pico-8 play session: no input (idle), after a click and taps of 🅾, ❎, 🅾+❎, 🅾 in the second before t = 0

[t = 1 s] idle ~1s (no d-pad/buttons)
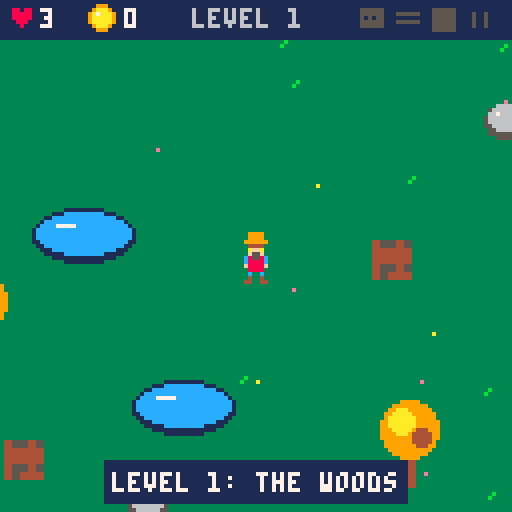

pico-8 cartridge
version 42
__lua__
-- the evil blob
-- game idea and art by abel
-- code by dad and claude

pnames={"head","arms","body","legs"}
-- abel's robot parts: sx,sy,w,h
pspr={{35,6,6,5},{59,7,6,3},{84,7,6,6},{109,10,4,4}}
maxlevel=8
-- the land changes every 2 levels
lands={
 {n="the woods",g=3,d=11},
 {n="the desert",g=15,d=9},
 {n="the snow",g=7,d=6},
 {n="blob land",g=2,d=14},
}

function _init()
 state="title" t=0
end

function new_game()
 lives=3 gold=0 level=1
 start_level()
end

function say(s,n)
 msg=s msgt=n or 90
end

function overlap(x,y,w,h,o,m)
 return x<o.x+o.w+m and x+w>o.x-m
  and y<o.y+o.h+m and y+h>o.y-m
end

-- put a thing somewhere free
function place(o)
 for try=1,300 do
  o.x=flr(14+rnd(ww-28-o.w))
  o.y=flr(26+rnd(wh-40-o.h))
  local ok=not overlap(ww/2-24,wh/2-24,48,48,o,0)
  for s in all(solids) do
   if (overlap(o.x,o.y,o.w,o.h,s,11)) ok=false
  end
  if ok then add(solids,o) return o end
 end
end

function start_level()
 ww=min(256+level*64,512) wh=ww
 land=lands[(level+1)\2]
 px=ww/2-3 py=wh/2-6
 pdir=1 fdx=1 fdy=0 pwalk=0
 inv=0 punch=0
 solids={} boxes={} items={}
 fx={} balls={} decor={}
 got={} nparts=0 bot=nil
 msg="" msgt=0
 -- what is in the boxes
 local nb=min(10+level*4,26)
 local c={1,2,3,4,"heart","diamond"}
 for i=7,nb do
  add(c,i%5<3 and "gold" or "none")
 end
 for i=#c,2,-1 do
  local j=flr(rnd(i))+1
  c[i],c[j]=c[j],c[i]
 end
 for i=1,nb do
  local b=place{k="box",w=10,h=8,hp=2,shake=0}
  if b then b.inside=c[i] add(boxes,b) end
 end
 for i=1,min(3+level,8) do place{k="pond",w=26,h=14} end
 for i=1,min(6+level*3,24) do place{k="tree",w=6,h=4} end
 for i=1,min(5+level*2,16) do place{k="rock",w=10,h=6} end
 for i=1,ww/3 do
  add(decor,{x=rnd(ww),y=rnd(wh),c=rnd({land.d,land.d,land.d,10,14})})
 end
 -- the evil blob starts far away
 blob=new_blob(.65+level*.35,6+level*2,110)
 -- baby blobs from level 4
 minis={}
 for i=1,level-3 do
  local m=new_blob(.5,1,70)
  m.mini=true
  add(minis,m)
 end
 say("level "..level..": "..land.n,120)
end

function new_blob(s,hp,far)
 local b={s=s,hp=hp,maxhp=hp,flash=0,wt=0}
 repeat
  b.x=20+rnd(ww-40)
  b.y=30+rnd(wh-50)
 until dist(b.x,b.y,px,py)>far
 b.tx=b.x b.ty=b.y
 return b
end

function dist(x1,y1,x2,y2)
 local dx,dy=(x1-x2)/16,(y1-y2)/16
 return sqrt(dx*dx+dy*dy)*16
end

function hit(x,y,w,h)
 if (x<2 or y<12 or x+w>ww-2 or y+h>wh-2) return true
 for s in all(solids) do
  if (overlap(x,y,w,h,s,0)) return true
 end
 return false
end

function puff(x,y,c,n)
 for i=1,n do
  add(fx,{x=x,y=y,dx=rnd(3)-1.5,dy=rnd(3)-2,c=c,l=10+rnd(10)})
 end
end

function _update()
 t+=1
 if state=="title" then
  if (btnp(4) or btnp(5)) new_game() state="play"
 elseif state=="play" then
  upd_play()
 elseif state=="clear" then
  upd_fx()
  if t>45 and (btnp(4) or btnp(5)) then
   level+=1
   start_level() state="play"
  end
 else
  upd_fx()
  if (t>45 and (btnp(4) or btnp(5))) state="title" t=0
 end
end

function upd_fx()
 for p in all(fx) do
  p.x+=p.dx p.y+=p.dy p.dy+=.15 p.l-=1
  if (p.l<0) del(fx,p)
 end
end

function upd_play()
 -- walk
 local dx,dy=0,0
 if (btn(0)) dx=-1
 if (btn(1)) dx=1
 if (btn(2)) dy=-1
 if (btn(3)) dy=1
 if dx!=0 or dy!=0 then
  fdx=dx fdy=dy pwalk+=1
  if (dx!=0) pdir=dx
  local s=1.2
  if (dx!=0 and dy!=0) s=.85
  if (not hit(px+dx*s,py+9,6,4)) px+=dx*s
  if (not hit(px,py+9+dy*s,6,4)) py+=dy*s
 end
 local cx,cy=px+3,py+8
 if (inv>0) inv-=1
 if (punch>0) punch-=1
 if (msgt>0) msgt-=1

 -- smash a box
 if btnp(5) then
  punch=6
  local best,bd=nil,15
  for b in all(boxes) do
   local d=dist(b.x+5+fdx*-3,b.y+3+fdy*-3,cx,cy)
   if (d<bd) best=b bd=d
  end
  if best then
   best.hp-=1 best.shake=6
   puff(best.x+5,best.y+2,4,4)
   if best.hp<=0 then
    open_box(best)
   else
    sfx(0)
   end
  else
   sfx(0)
  end
 end
 for b in all(boxes) do
  if (b.shake>0) b.shake-=1
 end

 -- pick things up
 for i in all(items) do
  i.t+=1
  if i.t>12 and dist(i.x,i.y,cx,cy)<9 then
   del(items,i)
   if i.k=="gold" then
    gold+=1 sfx(2)
   elseif i.k=="part" then
    got[i.id]=true nparts+=1 sfx(3)
    say("you found the robot "..pnames[i.id].."!")
   else
    lives+=1 sfx(4)
    say("extra life!")
   end
  end
 end

 -- build the bot
 if nparts==4 and not bot then
  say("press \142 to build the bot!",2)
  if btnp(4) then
   bot={x=cx,y=py+12,cool=30,d=1}
   puff(cx,cy,7,16) sfx(8)
   say("your bot shoots fire balls!",120)
  end
 end

 upd_blob(cx,cy)
 if (state!="play") return
 upd_bot(cx,cy)
 upd_fx()
end

function open_box(b)
 del(boxes,b) del(solids,b)
 puff(b.x+5,b.y+2,4,10)
 puff(b.x+5,b.y+2,5,4)
 sfx(1)
 local k=b.inside
 if k=="none" then
  say("empty!",30)
 else
  local i={x=b.x+5,y=b.y+4,t=0,k=k}
  if (type(k)=="number") i.k="part" i.id=k
  add(items,i)
 end
end

function upd_blob(cx,cy)
 upd_one(blob,cx,cy)
 for m in all(minis) do
  if (state=="play") upd_one(m,cx,cy)
 end
end

function upd_one(b,cx,cy)
 if (b.flash>0) b.flash-=1
 local d=dist(b.x,b.y,cx,cy)
 local sp=.25
 if b.mini then
  if (d<50) b.tx=cx b.ty=cy sp=.4
 elseif bot or d<min(56+level*8,100) then
  -- chase the player
  b.tx=cx b.ty=cy
  sp=min(.33+level*.07,.8)
  if (bot) sp+=.1
 end
 if sp==.25 then
  b.wt-=1
  if b.wt<=0 or dist(b.x,b.y,b.tx,b.ty)<4 then
   b.tx=20+rnd(ww-40)
   b.ty=30+rnd(wh-50)
   b.wt=200
  end
 end
 local td=dist(b.x,b.y,b.tx,b.ty)
 if td>1 then
  b.x+=(b.tx-b.x)/td*sp
  b.y+=(b.ty-b.y)/td*sp
 end
 -- you can not touch him
 if inv==0 and abs(cx-b.x)<6*b.s+2 and abs(cy-b.y)<5*b.s+5 then
  lives-=1 inv=90 sfx(5)
  puff(cx,cy,8,8)
  if lives<=0 then
   state="over" t=0
  else
   say(b.mini and "a baby blob got you!" or "the evil blob got you!")
  end
 end
end

function upd_bot(cx,cy)
 if (not bot) return
 local o,b=bot,blob
 -- aim at the closest blob
 local bd=dist(o.x,o.y-9,b.x,b.y)
 for m in all(minis) do
  local d=dist(o.x,o.y-9,m.x,m.y)
  if (d<bd and d<84) b=m bd=d
 end
 -- follow the player
 local gx,gy=cx-pdir*10,py+12
 local d=dist(o.x,o.y,gx,gy)
 if d>3 then
  local sp=min(1.3,d/4)
  o.x+=(gx-o.x)/d*sp
  o.y+=(gy-o.y)/d*sp
 end
 if (b.x<o.x) o.d=-1 else o.d=1
 -- shoot fire balls
 o.cool-=1
if o.cool<=0 and bd<84 then
  o.cool=40
  add(balls,{x=o.x,y=o.y-9,dx=(b.x-o.x)/bd*2.2,dy=(b.y-o.y+9)/bd*2.2,l=50})
  sfx(6)
 end
 for f in all(balls) do
  f.x+=f.dx f.y+=f.dy f.l-=1
  if (f.l%2==0) add(fx,{x=f.x,y=f.y,dx=0,dy=0,c=9,l=5})
  local b=nil
  if (near(f,blob)) b=blob
  for m in all(minis) do
   if (near(f,m)) b=m
  end
  if b then
   del(balls,f)
   b.hp-=1 b.flash=6
   b.x+=f.dx*2 b.y+=f.dy*2
   puff(f.x,f.y,10,6) sfx(7)
   if b.hp<=0 and b.mini then
    del(minis,b)
    puff(b.x,b.y,11,12)
   elseif b.hp<=0 then
    for i=1,5 do
     puff(b.x+rnd(16)-8,b.y+rnd(12)-6,rnd({11,3,10}),8)
    end
    sfx(9)
    balls={}
    t=0
    if (level>=maxlevel) state="win" else state="clear"
    return
   end
  elseif f.l<0 then
   del(balls,f)
  end
 end
end

function near(f,b)
 return abs(f.x-b.x)<7*b.s+1 and abs(f.y-b.y)<6*b.s+1
end

-- drawing ------------------

function draw_part(id,x,y)
 local p=pspr[id]
 sspr(p[1],p[2],p[3],p[4],x,y)
end

-- the bot is made of abel's parts
function draw_bot(x,y,fl)
 sspr(35,6,6,5,x-3,y-18,6,5,fl)
 sspr(59,7,6,3,x-3,y-13)
 sspr(84,7,6,6,x-3,y-10)
 sspr(109,10,4,4,x-2,y-4)
end

function draw_guy(x,y,fl)
 sspr(11,3,6,13,x,y,6,13,fl)
end

function draw_blob(x,y,s,fl)
 local w=16*s*(1+sin(t/40)*.06)
 local h=14*s*(1-sin(t/40)*.06)
 if fl then
  for c=1,15 do pal(c,7) end
 end
 sspr(32,18,16,14,x-w/2,y+7*s-h,w,h)
 pal()
end

function draw_box(x,y)
 sspr(12,23,5,5,x,y,10,10)
end

function draw_gold(x,y)
 circfill(x,y,3,9)
 circfill(x,y,2,10)
 pset(x-1,y-1,7)
end

function draw_diamond(x,y)
 for i=0,3 do
  line(x-1-i,y-3+i,x+1+i,y-3+i,12)
  line(x-4+i,y+1+i,x+4-i,y+1+i,i<2 and 12 or 13)
 end
 line(x-1,y-2,x-2,y-1,7)
end

function draw_fire(x,y)
 circfill(x,y,3,8)
 circfill(x,y,2,9)
 circfill(x,y,1,10)
end

function draw_item(i)
 local x,y=i.x,i.y-2+sin(t/30)*1.5
 if (i.t<12) y-=sin(i.t/24)*8
 if i.k=="gold" then
  draw_gold(x,y)
 elseif i.k=="heart" then
  print("\135",x-3,y-2,8)
 elseif i.k=="diamond" then
  draw_diamond(x,y)
 else
  local p=pspr[i.id]
  circ(x,y,5+t%20/5,7)
  draw_part(i.id,x-p[3]/2,y-p[4]/2)
 end
end

function draw_solid(s)
 local x,y=s.x,s.y
 if s.k=="box" then
  if (s.shake>0) x+=s.shake%2*2-1
  draw_box(x,y-2)
 elseif s.k=="tree" then
  rectfill(x+1,y-6,x+4,y+3,4)
  circfill(x+3,y-11,7,9)
  circfill(x+1,y-13,3,10)
  circfill(x+6,y-9,2,4)
 elseif s.k=="rock" then
  ovalfill(x,y-3,x+9,y+5,5)
  ovalfill(x+1,y-3,x+8,y+3,6)
  pset(x+3,y-1,7)
 end
end

function draw_world()
 local cx=mid(0,px-61,ww-128)
 local cy=mid(0,py-58,wh-128)
 camx=cx camy=cy
 cls(land.g)
 camera(cx,cy)
 for d in all(decor) do
  pset(d.x,d.y,d.c)
  if (d.c==land.d) pset(d.x+1,d.y-1,d.c)
 end
 for s in all(solids) do
  if s.k=="pond" then
   ovalfill(s.x,s.y,s.x+s.w-1,s.y+s.h-1,1)
   ovalfill(s.x+1,s.y+1,s.x+s.w-2,s.y+s.h-3,12)
   line(s.x+6,s.y+4,s.x+10,s.y+4,7)
  end
 end
 -- sort by feet so things overlap right
 local l={}
 local function put(y,f,a,b,c,d)
  if (y<cy-8 or y>cy+170) return
  local o={y=y,f=f,a=a,b=b,c=c,d=d}
  local i=#l
  while i>0 and l[i].y>y do i-=1 end
  add(l,o,i+1)
 end
 for s in all(solids) do
  if (s.k!="pond") put(s.y+s.h,draw_solid,s)
 end
 for i in all(items) do put(i.y+3,draw_item,i) end
 if state!="win" and state!="clear" then
  put(blob.y+7*blob.s,draw_blob,blob.x,blob.y,blob.s,blob.flash>0)
 end
 for m in all(minis) do
  put(m.y+4,draw_blob,m.x,m.y,m.s,m.flash>0)
 end
 if bot then
  put(bot.y,draw_bot,bot.x,bot.y+(t%16<8 and 0 or -1),bot.d<0)
 end
 if state!="over" and inv%4<2 then
  local bob=0
  if (pwalk%8>=4) bob=-1
  put(py+13,draw_guy,px,py+bob,pdir<0)
 end
 for o in all(l) do o.f(o.a,o.b,o.c,o.d) end
 -- punch
 if punch>0 then
  local hx,hy=px+3+fdx*8,py+8+fdy*8
  circ(hx,hy,2+(6-punch)/2,land.g==7 and 5 or 7)
 end
 for f in all(balls) do draw_fire(f.x,f.y) end
 for p in all(fx) do pset(p.x,p.y,p.c) end
 -- blob health
 if bot and state=="play" then
  local b=blob
  local w=b.maxhp*2
  local y=b.y-8*b.s-4
  rectfill(b.x-w/2-1,y-1,b.x+w/2,y+2,1)
  rectfill(b.x-w/2,y,b.x-w/2+b.hp*2-1,y+1,8)
 end
 camera()
end

-- arrow at the screen edge
function hint(x,y,c)
 local sx,sy=x-camx,y-camy
 if (sx>=0 and sx<128 and sy>=10 and sy<128) return
 sx=mid(3,sx,124) sy=mid(13,sy,124)
 circfill(sx,sy,2,c)
 circ(sx,sy,2+t%30/10,7)
end

function draw_hud()
 rectfill(0,0,127,9,1)
 print("\135",2,2,8)
 print(lives,10,2,7)
 draw_gold(25,4)
 print(gold,31,2,7)
 print("level "..level,48,2,6)
 for i=1,4 do
  local p=pspr[i]
  local x=84+i*9
  if (not got[i]) for c=1,15 do pal(c,5) end
  draw_part(i,x-p[3]/2,5-p[4]/2)
  pal()
 end
 -- help find the last boxes
 if nparts<4 then
  local best,bd=nil,9999
  for b in all(boxes) do
   local d=dist(b.x,b.y,px,py)
   if (d<bd) best=b bd=d
  end
  if (best) hint(best.x+5,best.y+4,4)
 end
 if (bot) hint(blob.x,blob.y,11)
 if msgt>0 then
  local w=tw(msg)
  rectfill(62-w/2,115,65+w/2,125,1)
  print(msg,64-w/2,118,7)
 end
end

function tw(s)
 local w=0
 for i=1,#s do
  w+=ord(s,i)>=128 and 8 or 4
 end
 return w
end

function cprint(s,y,c)
 print(s,64-tw(s)/2,y,c)
end

function _draw()
 if state=="title" then
  cls(3)
  rectfill(0,8,127,30,1)
  cprint("the evil blob",13,11)
  cprint("a game by abel",22,7)
  draw_blob(64,52,1.5,false)
  draw_guy(20,48)
  draw_box(31,52)
  draw_bot(104,62)
  draw_fire(92,50)
  cprint("smash boxes to find gold",72,7)
  cprint("and the 4 robot parts.",79,7)
  cprint("build the bot. it shoots",86,7)
  cprint("fire balls at the evil blob!",93,7)
  cprint("do not touch the blob!",100,8)
  cprint("arrows walk \151 smash \142 build",111,10)
  if (t%30<20) cprint("press \151 to start",120,7)
  return
 end
 draw_world()
 draw_hud()
 if state=="over" then
  rectfill(14,44,113,84,1)
  cprint("the evil blob got you!",50,8)
  cprint("gold: "..gold,60,10)
  if (t>45) cprint("press \151 to try again",74,7)
 elseif state=="clear" then
  rectfill(10,44,117,84,1)
  cprint("you beat the blob!",50,11)
  cprint("but a bigger blob is coming",60,7)
  if (t>45) cprint("press \151 for level "..(level+1),74,10)
 elseif state=="win" then
  rectfill(10,40,117,88,1)
  cprint("you win!",46,10)
  cprint("the evil blob is destroyed",56,11)
  cprint("gold: "..gold,66,10)
  if (t>45) cprint("press \151 to play again",78,7)
 end
end
__gfx__
00000000000000000000000000000000000000000000000000000000000000000000000000000000000000000000000000000000000000000000000000000000
00000000000000000000000000000000000000000000000000000000000000000000000000000000000000000000000000000000000000000000000000000000
00700700000000000000000000000000000000000000000000000000000000000000000000000000000000000000000000000000000000000000000000000000
00077000000099990000000000000000000000000000000000000000000000000000000000000000000000000000000000000000000000000000000000000000
00077000000099990000000000000000000000000000000000000000000000000000000000000000000000000000000000000000000000000000000000000000
00700700000999999000000000000000000000000000000000000000000000000000000000000000000000000000000000000000000000000000000000000000
00000000000044440000000000000000000888888000000000000000000000000000000000000000000000000000000000000000000000000000000000000000
000000000000affa0000000000000000000cccccc00000000000000000065656500000000000000000008c8c8c00000000000000000000000000000000000000
000000000000f55f0000000000000000000c0c0cc0000000000000000000000000000000000000000000cccccc00000000000000000000000000000000000000
00000000000c8558c000000000000000000cccccc0000000000000000006565650000000000000000000cccccc00000000000000000000000000000000000000
00000000000c8888c000000000000000000cccccc0000000000000000000000000000000000000000000cccccc00000000000000000006006000000000000000
00000000000f8888f0000000000000000000000000000000000000000000000000000000000000000000cccccc00000000000000000006006000000000000000
000000000000888800000000000000000000000000000000000000000000000000000000000000000000c8c8c800000000000000000006006000000000000000
000000000000c00c0000000000000000000000000000000000000000000000000000000000000000000000000000000000000000000006006000000000000000
00000000000040040000000000000000000000000000000000000000000000000000000000000000000000000000000000000000000000000000000000000000
00000000000440044000000000000000000000000000000000000000000000000000000000000000000000000000000000000000000000000000000000000000
00000000000000000000000000000000000000000000000000000000000000000000000000000000000000000000000000000000000000000000000000000000
00000000000000000000000000000000000000000000000000000000000000000000000000000000000000000000000000000000000000000000000000000000
00000000000000000000000000000000000bbbb00bbbb00000000000000000000000000000000000000000000000000000000000000000000000000000000000
000000000000000000000000000000000bbbbbbbbbbbbbb000000000000000000000000000000000000000000000000000000000000000000000000000000000
000000000000000000000000000000000bb555bbbb555bb000000000000000000000000000000000000000000000000000000000000000000000000000000000
000000000000000000000000000000000bb555bbbb555bb000000000000000000000000000000000000000000000000000000000000000000000000000000000
000000000000000000000000000000000b3bbbbb3bbbbbb000000000000000000000000000000000000000000000000000000000000000000000000000000000
000000000000455450000000000000000bbbbbbbbbbbbbb000000000000000000000000000000000000000000000000000000000000000000000000000000000
000000000000444440000000000000000bbbbbbbbb3bbbb000000000000000000000000000000000000000000000000000000000000000000000000000000000
000000000000444440000000000000000b3b5a5a5abbbbb000000000000000000000000000000000000000000000000000000000000000000000000000000000
000000000000455450000000000000000bbba5a5a5b3bbb000000000000000000000000000000000000000000000000000000000000000000000000000000000
000000000000454440000000000000000bbbbbbbbbbbbb3000000000000000000000000000000000000000000000000000000000000000000000000000000000
000000000000000000000000000000000bb3bb3bbb3bbbb000000000000000000000000000000000000000000000000000000000000000000000000000000000
0000000000000000000000000000000003bbbbbbbbbbbbb000000000000000000000000000000000000000000000000000000000000000000000000000000000
00000000000000000000000000000000bbbbbbbbb3bbbbbb00000000000000000000000000000000000000000000000000000000000000000000000000000000
00000000000000000000000000000000bbbbbbbbbbbbbbbb00000000000000000000005000000000000000000000000000000000000000000000000000000000
